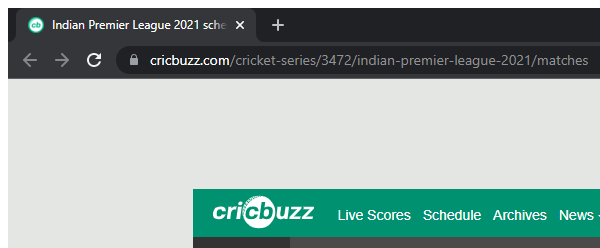
Task: Linear process to extract the match details of IPL 2021
Workflow: IPL_Data_Extraction

Step 1: Attaching IPL tab in window 'Indian Premier League 2021 schedule, live scores and results | Cricbuzz.com' (chrome.exe)

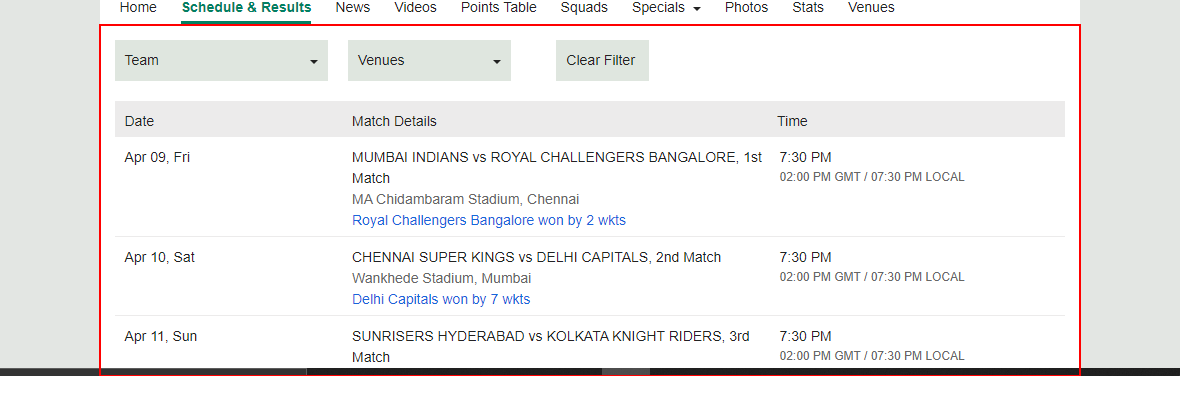
Step 2: find the element in window 'Indian Premier League 2021 schedule, live scores and results | Cricbuzz.com' (chrome.exe)